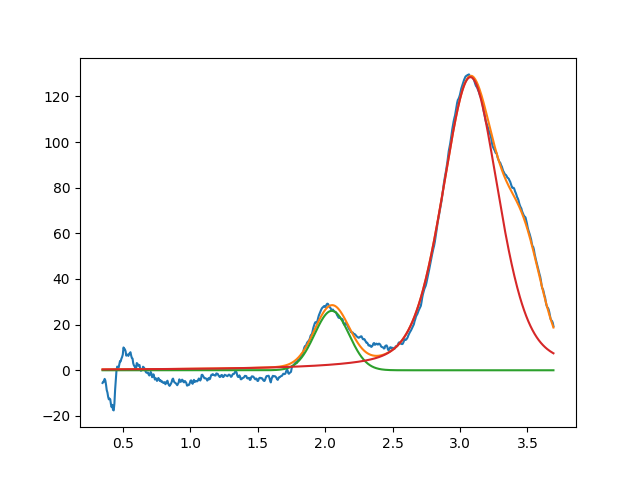

The table this chart was drawn from, first rows:
2.049317138375204017e+00, 2.604332357042394008e+01, 2.999999999999999334e-01, 9.999999999999998890e-01
3.077430556235782433e+00, 1.284219096568962470e+02, 4.927379590891172723e-01, 6.424091670149700839e-01
3.476050103017260806e+00, 3.999999999999999289e+01, 3.210230960357913221e-01, 9.999999999999998890e-01
